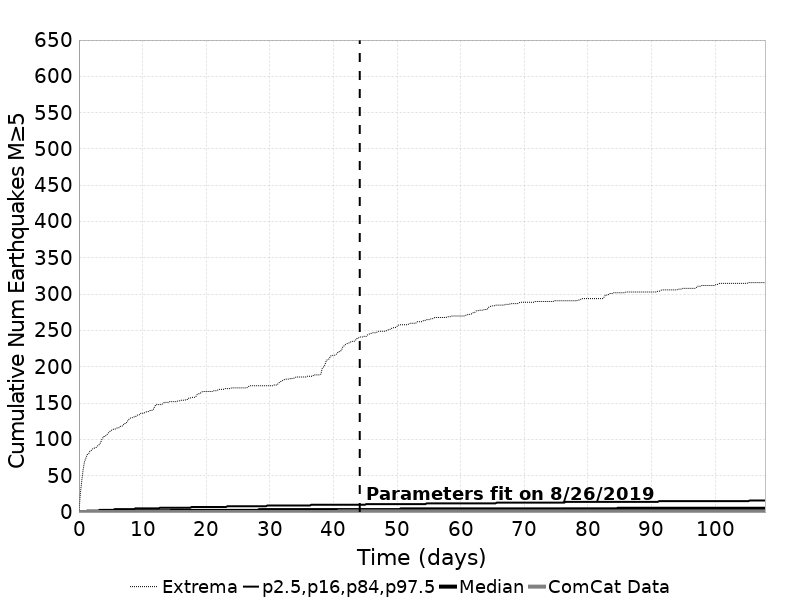

Values plotted in this chart, from the file beside it:
Time (days), ComCat Data, Simulation Mean, Simulation Median, Simulation Mode, Simulation Minimum, Simulation Maximum, 2.5 %-ile, 16 %-ile, 84 %-ile, 97.5 %-ile
0.0, 0.0, 0.0, 0.0, 0.0, 0.0, 0.0, 0.0, 0.0, 0.0, 0.0
0.2161, 0.0, 0.03079, 0.0, 0.0, 0.0, 25.0, 0.0, 0.0, 0.0, 1.0
0.4322, 0.0, 0.06408, 0.0, 0.0, 0.0, 42.0, 0.0, 0.0, 0.0, 1.0
0.6484, 0.0, 0.09768, 0.0, 0.0, 0.0, 58.0, 0.0, 0.0, 0.0, 1.0
0.8645, 0.0, 0.1312, 0.0, 0.0, 0.0, 69.0, 0.0, 0.0, 0.0, 1.0
1.081, 0.0, 0.1635, 0.0, 0.0, 0.0, 74.0, 0.0, 0.0, 0.0, 1.0
1.297, 0.0, 0.1957, 0.0, 0.0, 0.0, 79.0, 0.0, 0.0, 0.0, 2.0
1.513, 0.0, 0.2258, 0.0, 0.0, 0.0, 80.0, 0.0, 0.0, 1.0, 2.0
1.729, 0.0, 0.2579, 0.0, 0.0, 0.0, 84.0, 0.0, 0.0, 1.0, 2.0
1.945, 0.0, 0.2887, 0.0, 0.0, 0.0, 85.0, 0.0, 0.0, 1.0, 2.0
2.161, 0.0, 0.3201, 0.0, 0.0, 0.0, 87.0, 0.0, 0.0, 1.0, 2.0
2.377, 0.0, 0.3508, 0.0, 0.0, 0.0, 88.0, 0.0, 0.0, 1.0, 2.0
2.593, 0.0, 0.3814, 0.0, 0.0, 0.0, 88.0, 0.0, 0.0, 1.0, 2.0
2.81, 0.0, 0.4096, 0.0, 0.0, 0.0, 90.0, 0.0, 0.0, 1.0, 2.0
3.026, 0.0, 0.4372, 0.0, 0.0, 0.0, 92.0, 0.0, 0.0, 1.0, 2.0
3.242, 0.0, 0.4643, 0.0, 0.0, 0.0, 93.0, 0.0, 0.0, 1.0, 3.0
3.458, 0.0, 0.4921, 0.0, 0.0, 0.0, 97.0, 0.0, 0.0, 1.0, 3.0
3.674, 0.0, 0.5187, 0.0, 0.0, 0.0, 101.0, 0.0, 0.0, 1.0, 3.0
3.89, 0.0, 0.5456, 0.0, 0.0, 0.0, 104.0, 0.0, 0.0, 1.0, 3.0
4.106, 0.0, 0.5715, 0.0, 0.0, 0.0, 104.0, 0.0, 0.0, 1.0, 3.0
4.322, 0.0, 0.5968, 0.0, 0.0, 0.0, 106.0, 0.0, 0.0, 1.0, 3.0
4.539, 0.0, 0.6231, 0.0, 0.0, 0.0, 108.0, 0.0, 0.0, 1.0, 3.0
4.755, 0.0, 0.6487, 0.0, 0.0, 0.0, 110.0, 0.0, 0.0, 1.0, 3.0
4.971, 0.0, 0.6736, 0.0, 0.0, 0.0, 112.0, 0.0, 0.0, 1.0, 3.0
5.187, 0.0, 0.6978, 0.0, 0.0, 0.0, 113.0, 0.0, 0.0, 1.0, 3.0
5.403, 0.0, 0.7215, 0.0, 0.0, 0.0, 114.0, 0.0, 0.0, 1.0, 3.0
5.619, 0.0, 0.7448, 0.0, 0.0, 0.0, 114.0, 0.0, 0.0, 1.0, 4.0
5.835, 0.0, 0.7671, 0.0, 0.0, 0.0, 115.0, 0.0, 0.0, 1.0, 4.0
6.051, 0.0, 0.7893, 0.0, 0.0, 0.0, 116.0, 0.0, 0.0, 1.0, 4.0
6.268, 0.0, 0.8115, 0.0, 0.0, 0.0, 116.0, 0.0, 0.0, 2.0, 4.0
6.484, 0.0, 0.8337, 0.0, 0.0, 0.0, 118.0, 0.0, 0.0, 2.0, 4.0
6.7, 0.0, 0.8557, 0.0, 0.0, 0.0, 118.0, 0.0, 0.0, 2.0, 4.0
6.916, 0.0, 0.877, 0.0, 0.0, 0.0, 119.0, 0.0, 0.0, 2.0, 4.0
7.132, 0.0, 0.8978, 0.0, 0.0, 0.0, 122.0, 0.0, 0.0, 2.0, 4.0
7.348, 0.0, 0.9181, 0.0, 0.0, 0.0, 122.0, 0.0, 0.0, 2.0, 4.0
7.564, 0.0, 0.9392, 0.0, 0.0, 0.0, 124.0, 0.0, 0.0, 2.0, 4.0
7.78, 0.0, 0.9605, 1.0, 0.0, 0.0, 127.0, 0.0, 0.0, 2.0, 4.0
7.996, 0.0, 0.9808, 1.0, 0.0, 0.0, 129.0, 0.0, 0.0, 2.0, 4.0
8.213, 0.0, 1.001, 1.0, 0.0, 0.0, 130.0, 0.0, 0.0, 2.0, 4.0
8.429, 0.0, 1.021, 1.0, 0.0, 0.0, 130.0, 0.0, 0.0, 2.0, 4.0
8.645, 0.0, 1.04, 1.0, 0.0, 0.0, 131.0, 0.0, 0.0, 2.0, 4.0
8.861, 0.0, 1.059, 1.0, 0.0, 0.0, 131.0, 0.0, 0.0, 2.0, 5.0
9.077, 0.0, 1.078, 1.0, 0.0, 0.0, 133.0, 0.0, 0.0, 2.0, 5.0
9.293, 0.0, 1.097, 1.0, 0.0, 0.0, 134.0, 0.0, 0.0, 2.0, 5.0
9.509, 0.0, 1.117, 1.0, 0.0, 0.0, 134.0, 0.0, 0.0, 2.0, 5.0
9.725, 0.0, 1.136, 1.0, 0.0, 0.0, 136.0, 0.0, 0.0, 2.0, 5.0
9.942, 0.0, 1.155, 1.0, 0.0, 0.0, 136.0, 0.0, 0.0, 2.0, 5.0
10.16, 0.0, 1.173, 1.0, 0.0, 0.0, 136.0, 0.0, 0.0, 2.0, 5.0
10.37, 0.0, 1.192, 1.0, 0.0, 0.0, 137.0, 0.0, 0.0, 2.0, 5.0
10.59, 0.0, 1.21, 1.0, 0.0, 0.0, 138.0, 0.0, 0.0, 2.0, 5.0
10.81, 0.0, 1.228, 1.0, 0.0, 0.0, 138.0, 0.0, 0.0, 2.0, 5.0
11.02, 0.0, 1.246, 1.0, 0.0, 0.0, 139.0, 0.0, 0.0, 2.0, 5.0
11.24, 0.0, 1.263, 1.0, 0.0, 0.0, 140.0, 0.0, 0.0, 2.0, 5.0
11.45, 0.0, 1.28, 1.0, 0.0, 0.0, 140.0, 0.0, 0.0, 2.0, 5.0
11.67, 0.0, 1.297, 1.0, 0.0, 0.0, 141.0, 0.0, 0.0, 2.0, 5.0
11.89, 0.0, 1.313, 1.0, 0.0, 0.0, 145.0, 0.0, 0.0, 2.0, 5.0
12.1, 0.0, 1.328, 1.0, 0.0, 0.0, 148.0, 0.0, 0.0, 2.0, 5.0
12.32, 0.0, 1.345, 1.0, 0.0, 0.0, 148.0, 0.0, 0.0, 2.0, 5.0
12.54, 0.0, 1.362, 1.0, 0.0, 0.0, 148.0, 0.0, 0.0, 2.0, 5.0
12.75, 0.0, 1.378, 1.0, 0.0, 0.0, 148.0, 0.0, 0.0, 2.0, 6.0
... 440 more rows
